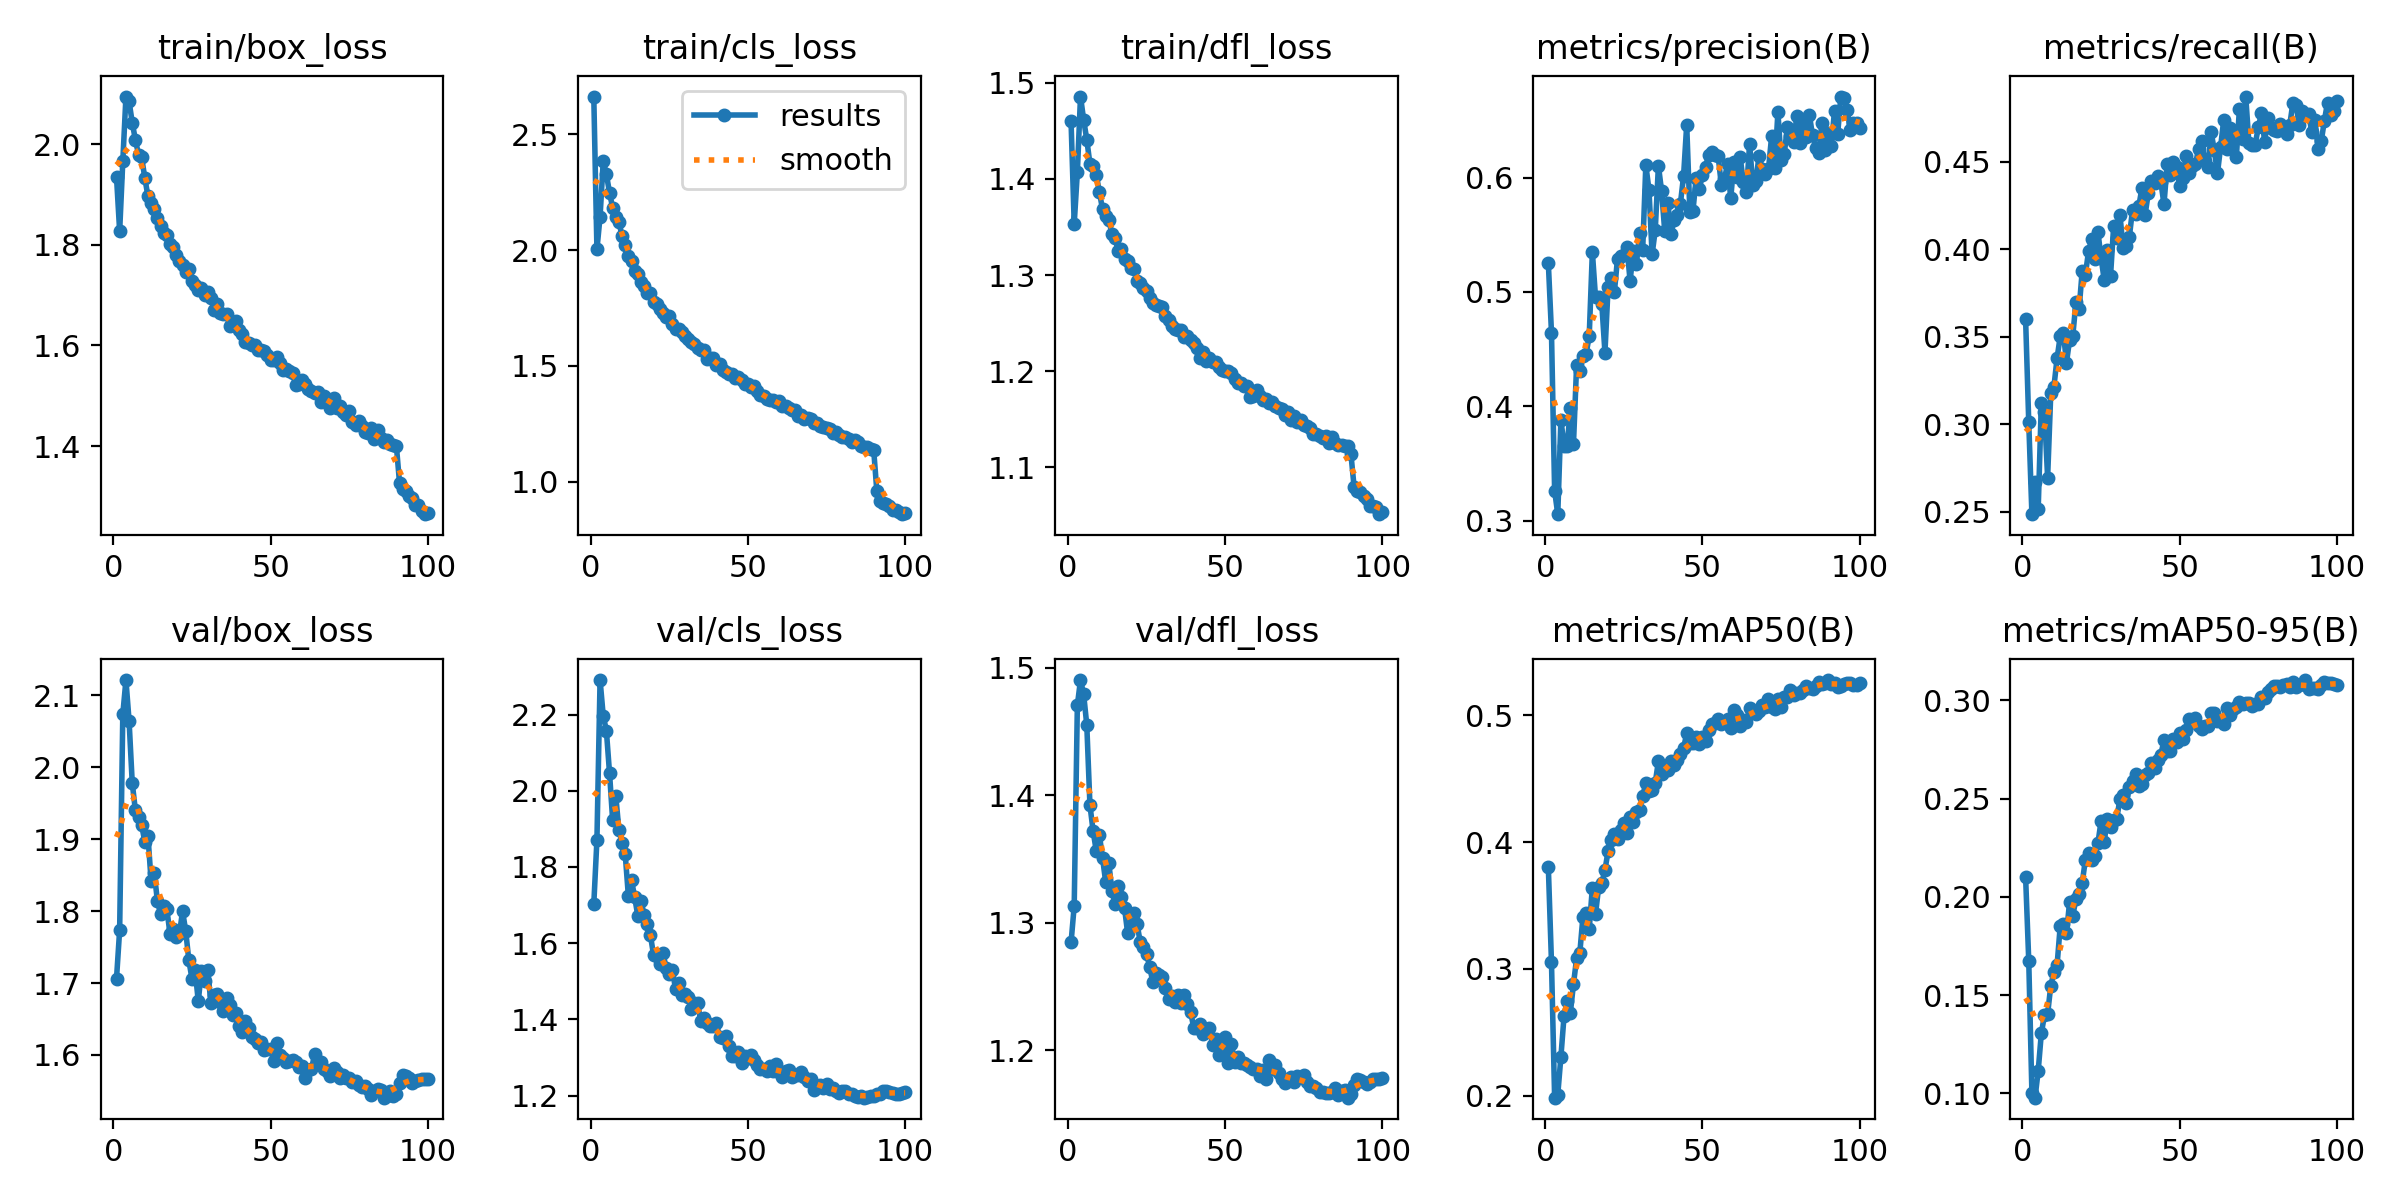

The file beside this chart, header and first rows:
epoch, time, train/box_loss, train/cls_loss, train/dfl_loss, metrics/precision(B), metrics/recall(B), metrics/mAP50(B), metrics/mAP50-95(B), val/box_loss, val/cls_loss, val/dfl_loss, lr/pg0, lr/pg1, lr/pg2
1, 276.4, 1.934, 2.664, 1.46, 0.5252, 0.3598, 0.3802, 0.21, 1.706, 1.702, 1.284, 0.003329, 0.003329, 0.07004
2, 541.3, 1.827, 2.003, 1.353, 0.4644, 0.3009, 0.305, 0.1674, 1.774, 1.871, 1.313, 0.006596, 0.006596, 0.03997
3, 803.3, 1.966, 2.145, 1.407, 0.3262, 0.2485, 0.1984, 0.1003, 2.074, 2.29, 1.47, 0.009798, 0.009798, 0.009843
4, 1064, 2.094, 2.384, 1.486, 0.3058, 0.2671, 0.2009, 0.09783, 2.121, 2.197, 1.49, 0.009703, 0.009703, 0.009703
5, 1324, 2.085, 2.329, 1.462, 0.3882, 0.2512, 0.2308, 0.1114, 2.064, 2.158, 1.479, 0.009604, 0.009604, 0.009604
6, 1585, 2.043, 2.249, 1.441, 0.3657, 0.3123, 0.2629, 0.1306, 1.979, 2.047, 1.455, 0.009505, 0.009505, 0.009505
7, 1845, 2.009, 2.183, 1.416, 0.3652, 0.3069, 0.2748, 0.1398, 1.94, 1.923, 1.392, 0.009406, 0.009406, 0.009406
8, 2106, 1.979, 2.143, 1.414, 0.399, 0.2693, 0.2653, 0.1404, 1.932, 1.986, 1.372, 0.009307, 0.009307, 0.009307
9, 2366, 1.974, 2.121, 1.404, 0.3676, 0.3175, 0.2881, 0.1548, 1.92, 1.896, 1.356, 0.009208, 0.009208, 0.009208
10, 2627, 1.933, 2.062, 1.387, 0.4366, 0.3214, 0.3085, 0.1617, 1.896, 1.864, 1.369, 0.009109, 0.009109, 0.009109
11, 2887, 1.896, 2.021, 1.368, 0.4307, 0.3375, 0.3122, 0.1652, 1.905, 1.833, 1.351, 0.00901, 0.00901, 0.00901
12, 3131, 1.883, 1.975, 1.361, 0.4441, 0.3501, 0.341, 0.185, 1.842, 1.724, 1.332, 0.008911, 0.008911, 0.008911
13, 3378, 1.872, 1.955, 1.357, 0.4456, 0.3523, 0.3439, 0.1861, 1.853, 1.765, 1.347, 0.008812, 0.008812, 0.008812
14, 3623, 1.853, 1.909, 1.343, 0.4617, 0.3352, 0.3313, 0.1815, 1.814, 1.721, 1.325, 0.008713, 0.008713, 0.008713
15, 3868, 1.838, 1.899, 1.338, 0.535, 0.3483, 0.3641, 0.1976, 1.796, 1.672, 1.315, 0.008614, 0.008614, 0.008614
16, 4114, 1.824, 1.861, 1.325, 0.4954, 0.3504, 0.343, 0.1904, 1.807, 1.711, 1.329, 0.008515, 0.008515, 0.008515
17, 4359, 1.819, 1.846, 1.327, 0.496, 0.3696, 0.3646, 0.1989, 1.803, 1.674, 1.32, 0.008416, 0.008416, 0.008416
18, 4604, 1.802, 1.813, 1.317, 0.4897, 0.3655, 0.3677, 0.2017, 1.769, 1.651, 1.311, 0.008317, 0.008317, 0.008317
19, 4848, 1.795, 1.816, 1.314, 0.4471, 0.3876, 0.3778, 0.2071, 1.774, 1.621, 1.292, 0.008218, 0.008218, 0.008218
20, 5093, 1.78, 1.776, 1.307, 0.5042, 0.3853, 0.3929, 0.2189, 1.765, 1.569, 1.303, 0.008119, 0.008119, 0.008119
21, 5337, 1.768, 1.766, 1.306, 0.5124, 0.3987, 0.4019, 0.2225, 1.768, 1.566, 1.307, 0.00802, 0.00802, 0.00802
22, 5582, 1.76, 1.745, 1.294, 0.4999, 0.4056, 0.4062, 0.2187, 1.8, 1.545, 1.299, 0.007921, 0.007921, 0.007921
23, 5826, 1.745, 1.73, 1.291, 0.5292, 0.3946, 0.4027, 0.2209, 1.773, 1.574, 1.285, 0.007822, 0.007822, 0.007822
24, 6071, 1.753, 1.712, 1.287, 0.5311, 0.4097, 0.4098, 0.2274, 1.732, 1.535, 1.281, 0.007723, 0.007723, 0.007723
25, 6316, 1.727, 1.714, 1.283, 0.5321, 0.395, 0.415, 0.2387, 1.706, 1.52, 1.275, 0.007624, 0.007624, 0.007624
26, 6561, 1.72, 1.682, 1.276, 0.5395, 0.3823, 0.4072, 0.2282, 1.718, 1.529, 1.265, 0.007525, 0.007525, 0.007525
27, 6806, 1.71, 1.661, 1.271, 0.5096, 0.3993, 0.4196, 0.2397, 1.675, 1.479, 1.253, 0.007426, 0.007426, 0.007426
28, 7050, 1.715, 1.658, 1.269, 0.5354, 0.3846, 0.4157, 0.2354, 1.717, 1.495, 1.261, 0.007327, 0.007327, 0.007327
29, 7295, 1.7, 1.646, 1.267, 0.5242, 0.4132, 0.4234, 0.2392, 1.702, 1.465, 1.259, 0.007228, 0.007228, 0.007228
30, 7539, 1.707, 1.629, 1.267, 0.5517, 0.4065, 0.4256, 0.2399, 1.719, 1.467, 1.258, 0.007129, 0.007129, 0.007129
31, 7784, 1.695, 1.618, 1.257, 0.537, 0.4195, 0.4362, 0.25, 1.673, 1.458, 1.249, 0.00703, 0.00703, 0.00703
32, 8029, 1.671, 1.605, 1.253, 0.6109, 0.4006, 0.4465, 0.2521, 1.683, 1.428, 1.24, 0.006931, 0.006931, 0.006931
33, 8274, 1.681, 1.597, 1.247, 0.5894, 0.4021, 0.4406, 0.2478, 1.685, 1.442, 1.243, 0.006832, 0.006832, 0.006832
34, 8518, 1.665, 1.576, 1.244, 0.5329, 0.4072, 0.441, 0.2558, 1.674, 1.443, 1.238, 0.006733, 0.006733, 0.006733
35, 8763, 1.662, 1.571, 1.243, 0.5542, 0.4226, 0.4469, 0.2588, 1.662, 1.397, 1.243, 0.006634, 0.006634, 0.006634
36, 9008, 1.662, 1.569, 1.243, 0.6104, 0.4203, 0.4637, 0.2626, 1.68, 1.405, 1.237, 0.006535, 0.006535, 0.006535
37, 9253, 1.638, 1.532, 1.236, 0.5886, 0.4244, 0.454, 0.2567, 1.669, 1.391, 1.243, 0.006436, 0.006436, 0.006436
38, 9498, 1.642, 1.533, 1.236, 0.5536, 0.4352, 0.457, 0.2573, 1.655, 1.384, 1.236, 0.006337, 0.006337, 0.006337
39, 9743, 1.649, 1.535, 1.232, 0.5782, 0.4197, 0.4567, 0.262, 1.658, 1.383, 1.23, 0.006238, 0.006238, 0.006238
40, 9987, 1.631, 1.505, 1.229, 0.5504, 0.4319, 0.4641, 0.2632, 1.641, 1.39, 1.218, 0.006139, 0.006139, 0.006139
41, 10232, 1.622, 1.51, 1.225, 0.563, 0.4388, 0.4612, 0.268, 1.632, 1.353, 1.217, 0.00604, 0.00604, 0.00604
42, 10477, 1.607, 1.484, 1.214, 0.5677, 0.4379, 0.4648, 0.2656, 1.647, 1.351, 1.221, 0.005941, 0.005941, 0.005941
43, 10722, 1.606, 1.475, 1.22, 0.5773, 0.442, 0.4696, 0.2695, 1.637, 1.356, 1.213, 0.005842, 0.005842, 0.005842
44, 10967, 1.602, 1.465, 1.21, 0.6013, 0.4384, 0.4741, 0.2724, 1.625, 1.33, 1.216, 0.005743, 0.005743, 0.005743
45, 11212, 1.601, 1.464, 1.214, 0.6461, 0.4256, 0.4856, 0.2798, 1.622, 1.304, 1.218, 0.005644, 0.005644, 0.005644
46, 11457, 1.591, 1.446, 1.209, 0.5701, 0.4484, 0.4781, 0.2741, 1.616, 1.303, 1.204, 0.005545, 0.005545, 0.005545
47, 11702, 1.591, 1.451, 1.209, 0.5712, 0.4422, 0.478, 0.2742, 1.618, 1.315, 1.209, 0.005446, 0.005446, 0.005446
48, 11946, 1.589, 1.44, 1.204, 0.5997, 0.4496, 0.4825, 0.2804, 1.606, 1.285, 1.196, 0.005347, 0.005347, 0.005347
49, 12191, 1.582, 1.421, 1.201, 0.5899, 0.4469, 0.4776, 0.2788, 1.608, 1.305, 1.205, 0.005248, 0.005248, 0.005248
50, 12436, 1.571, 1.421, 1.2, 0.6024, 0.436, 0.4827, 0.2833, 1.608, 1.298, 1.21, 0.005149, 0.005149, 0.005149
51, 12680, 1.572, 1.408, 1.2, 0.6094, 0.4405, 0.4794, 0.2804, 1.592, 1.306, 1.19, 0.00505, 0.00505, 0.00505
52, 12925, 1.576, 1.411, 1.198, 0.6199, 0.453, 0.4883, 0.2847, 1.617, 1.295, 1.205, 0.004951, 0.004951, 0.004951
53, 13170, 1.565, 1.392, 1.192, 0.6228, 0.4437, 0.4932, 0.2905, 1.599, 1.28, 1.191, 0.004852, 0.004852, 0.004852
54, 13414, 1.552, 1.376, 1.188, 0.6199, 0.4474, 0.4941, 0.2889, 1.595, 1.269, 1.195, 0.004753, 0.004753, 0.004753
55, 13659, 1.554, 1.369, 1.187, 0.6189, 0.4487, 0.4968, 0.2912, 1.59, 1.27, 1.19, 0.004654, 0.004654, 0.004654
56, 13904, 1.55, 1.357, 1.185, 0.5939, 0.4572, 0.4928, 0.2868, 1.592, 1.264, 1.19, 0.004555, 0.004555, 0.004555
57, 14148, 1.545, 1.352, 1.185, 0.5989, 0.4617, 0.4944, 0.2854, 1.593, 1.278, 1.188, 0.004456, 0.004456, 0.004456
58, 14393, 1.521, 1.352, 1.173, 0.6119, 0.4505, 0.4967, 0.2868, 1.59, 1.265, 1.187, 0.004357, 0.004357, 0.004357
59, 14639, 1.524, 1.344, 1.174, 0.5819, 0.4468, 0.4899, 0.2871, 1.583, 1.283, 1.185, 0.004258, 0.004258, 0.004258
60, 14883, 1.531, 1.349, 1.18, 0.6132, 0.4668, 0.5042, 0.2936, 1.585, 1.262, 1.185, 0.004159, 0.004159, 0.004159
... 40 more rows
